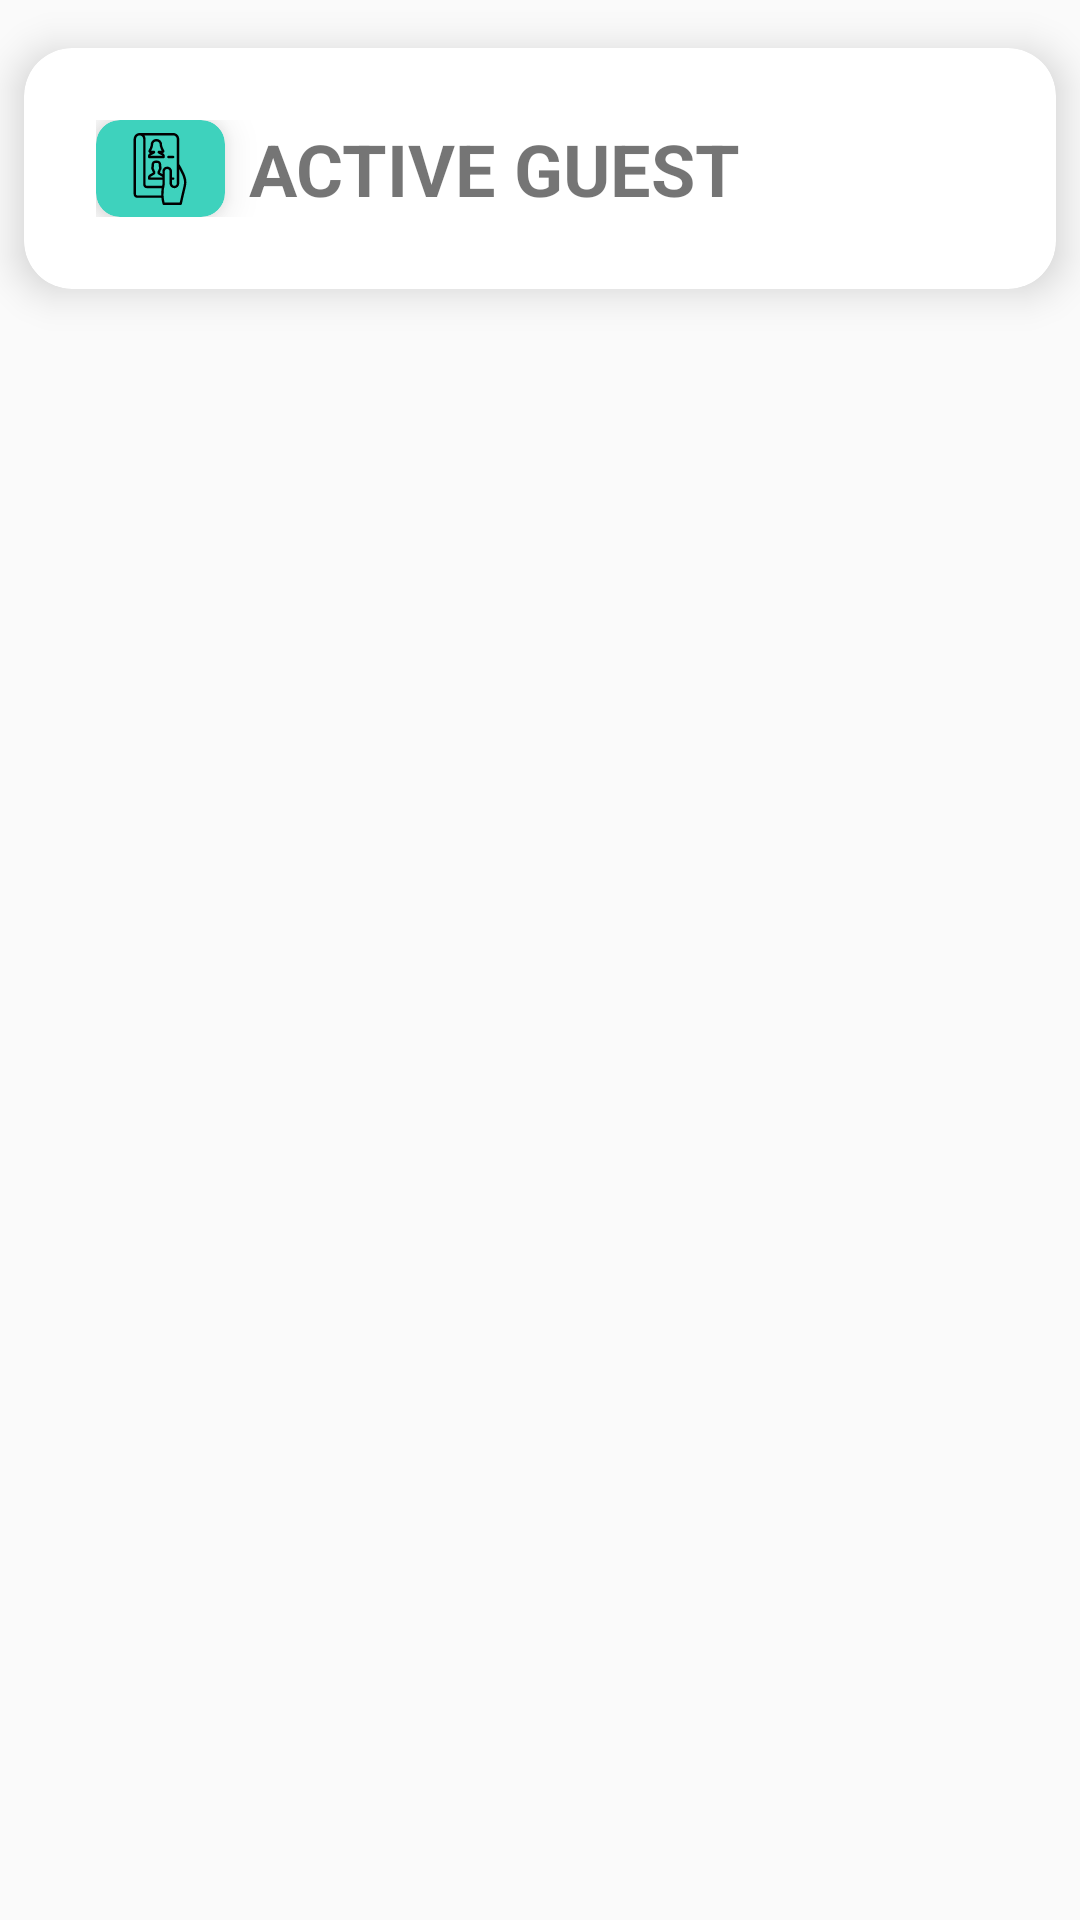

Android layout source for this screen:
<!-- AndroidManifest.xml: application theme AppTheme.NoActionBar.DarkMode -->
<!-- res/layout/layout_resource_citizen_main_activity.xml -->
<?xml version="1.0" encoding="utf-8"?>
<LinearLayout xmlns:android="http://schemas.android.com/apk/res/android"
    xmlns:app="http://schemas.android.com/apk/res-auto"
    xmlns:card_view="http://schemas.android.com/tools"
    android:id="@+id/Lr_Ll_CitizenMainActivty"
    android:layout_width="match_parent"
    android:layout_height="wrap_content"
    android:orientation="vertical">

    <androidx.cardview.widget.CardView
        android:layout_marginTop="16dp"
        android:layout_marginBottom="16dp"
        android:layout_marginLeft="8dp"
        android:layout_marginRight="8dp"
        android:id="@+id/Cv_Lr_CitizenMainActivty"
        android:layout_width="match_parent"
        android:layout_height="wrap_content"
        android:clickable="false"
        android:elevation="16dp"
        android:foreground="?android:attr/selectableItemBackground"
        app:cardCornerRadius="16dp"
        app:cardElevation="8dp"
        app:strokeWidth="1dp">

        <LinearLayout
            android:layout_width="match_parent"
            android:layout_height="match_parent"
            android:layout_margin="16dp"
            android:orientation="horizontal"
            android:padding="8dp"
            android:weightSum="1">

            <androidx.cardview.widget.CardView
                app:cardCornerRadius="8dp"
                android:layout_width="0dp"
                android:layout_height="match_parent"
                app:cardElevation="8dp"
                android:backgroundTint="@color/background_3"
                android:layout_weight="0.15">

                <ImageView
                    android:padding="4dp"
                    android:id="@+id/Lr_Iv_CitizenMainActivity_logo"
                    android:layout_width="wrap_content"
                    android:layout_height="match_parent"
                    android:layout_gravity="center"
                    android:src="@drawable/ic_guest_list" />


            </androidx.cardview.widget.CardView>

            <TextView
                android:layout_marginLeft="8dp"
                android:id="@+id/Lr_Tv_CitizenMainActivity_Name"
                android:layout_width="0dp"
                android:layout_height="wrap_content"
                android:layout_weight="0.85"
                android:drawableRight="@drawable/ic_baseline_chevron_right_24"
                android:gravity="left"
                android:text="ACTIVE GUEST"
                android:textSize="24dp"
                android:textStyle="bold" />
        </LinearLayout>
    </androidx.cardview.widget.CardView>
</LinearLayout>
<!-- resources referenced by this layout -->
<resources>
  <color name="background_3">#3ed2bd</color>
  <!-- drawable ic_guest_list: vector/xml drawable (drawable, 5622 chars, omitted) -->
  <style name="AppTheme.NoActionBar.DarkMode" parent="Theme.AppCompat.Light.DarkActionBar">
          <item name="windowActionBar">false</item>
          <item name="windowNoTitle">true</item>
          <item name="android:windowFullscreen">true</item>
      </style>
</resources>
